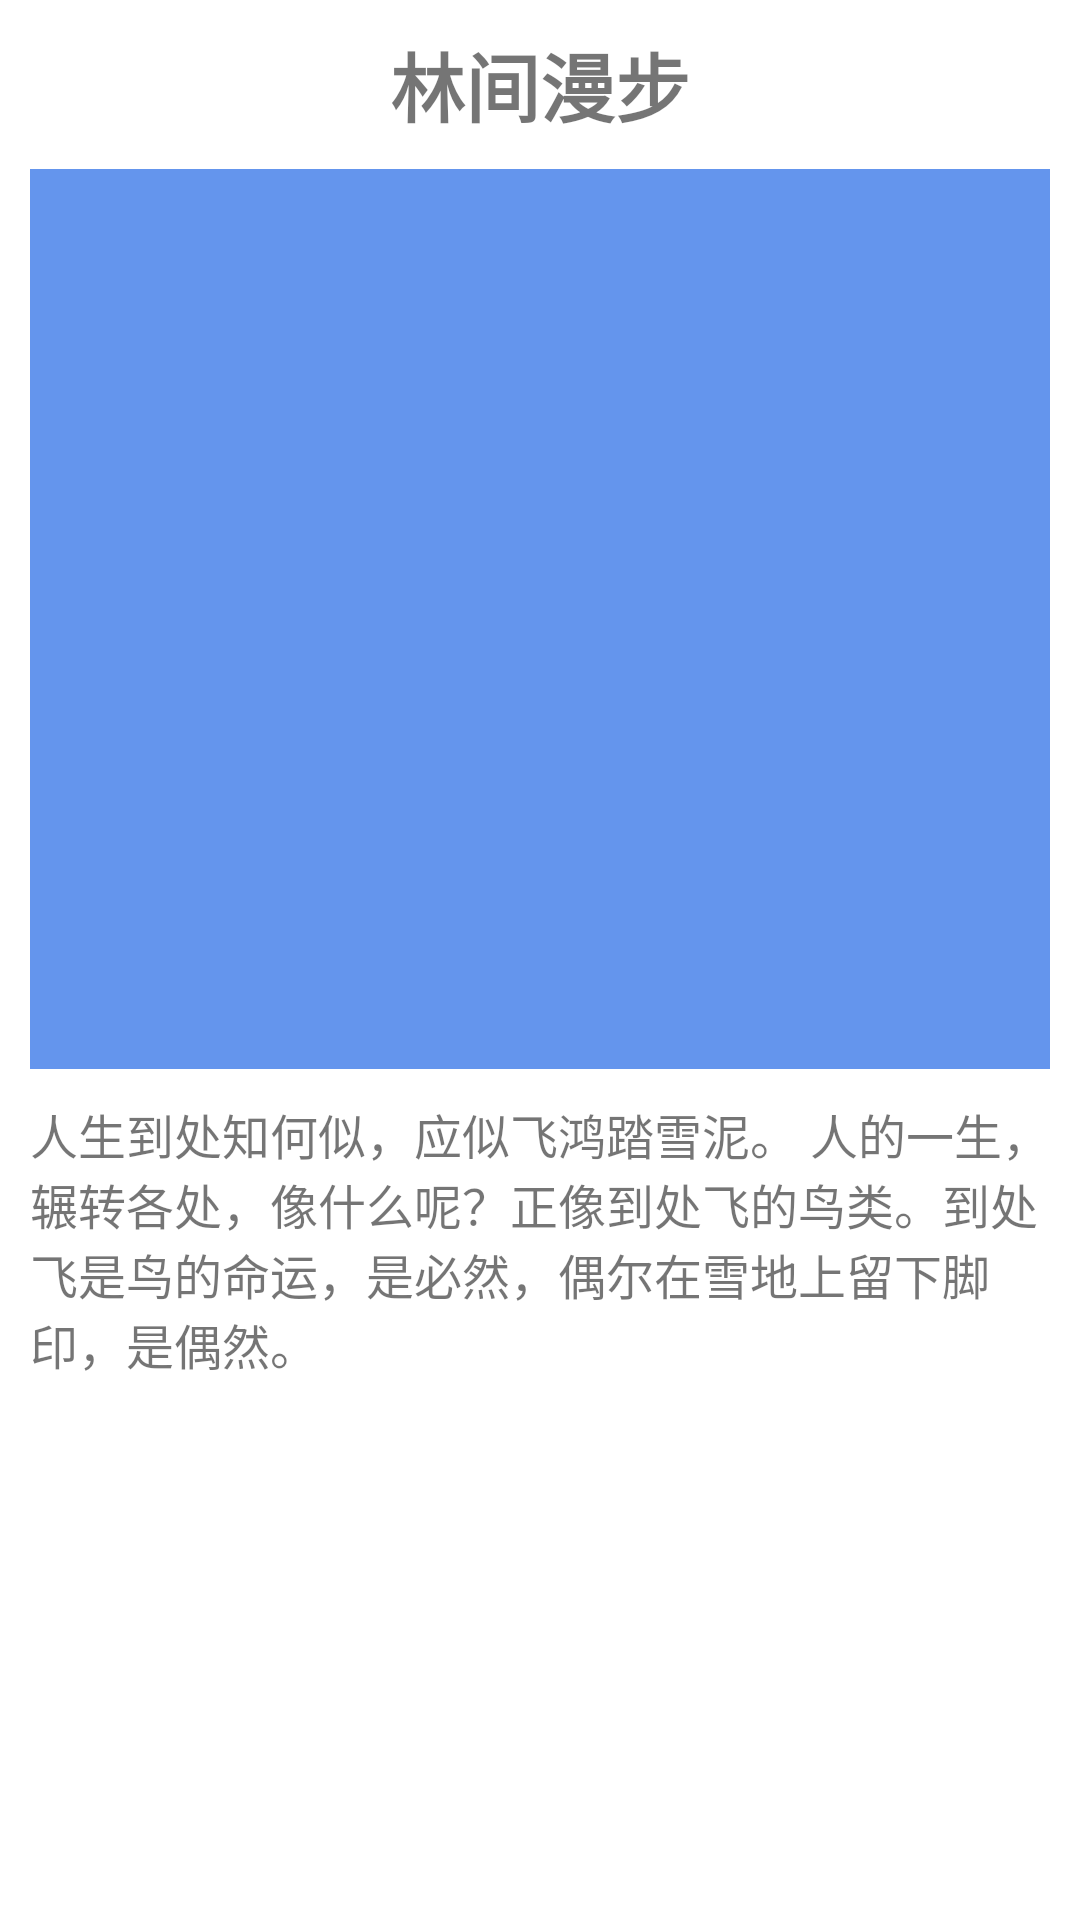

This screen was rendered from an Android layout file. Write that file and the resources it references.
<!-- AndroidManifest.xml: application theme Theme.StudentHealth -->
<!-- res/layout/activity_news_detail.xml -->
<?xml version="1.0" encoding="utf-8"?>
<ScrollView xmlns:android="http://schemas.android.com/apk/res/android"
    xmlns:app="http://schemas.android.com/apk/res-auto"
    xmlns:tools="http://schemas.android.com/tools"
    android:layout_width="match_parent"
    android:layout_height="match_parent"
    android:orientation="vertical">

    <LinearLayout
        android:layout_width="match_parent"
        android:layout_height="match_parent"
        android:orientation="vertical"
        android:paddingLeft="10dp"
        android:paddingRight="10dp"
        tools:context=".NewsDetailActivity">

        <TextView
            android:id="@+id/tv_title"
            android:layout_width="match_parent"
            android:layout_height="wrap_content"
            android:layout_marginTop="10dp"
            android:gravity="center"
            android:text="林间漫步"
            android:textSize="25sp"
            android:textStyle="bold"/>

        <ImageView
            android:id="@+id/iv_img"
            android:layout_width="400dp"
            android:layout_height="300dp"
            android:layout_marginTop="10dp"
            android:scaleType="centerCrop"
            android:src="@color/colorPrimary"/>

        <TextView
            android:id="@+id/tv_content"
            android:layout_width="match_parent"
            android:layout_height="wrap_content"
            android:layout_marginTop="10dp"
            android:layout_marginBottom="40dp"
            android:gravity="start|left"
            android:text="人生到处知何似，应似飞鸿踏雪泥。
人的一生，辗转各处，像什么呢？正像到处飞的鸟类。到处飞是鸟的命运，是必然，偶尔在雪地上留下脚印，是偶然。"
            android:textSize="16sp"/>
    </LinearLayout>

</ScrollView>
<!-- resources referenced by this layout -->
<resources>
  <color name="colorPrimary">#6495ED</color>
  <style name="Theme.StudentHealth" parent="Theme.MaterialComponents.Light.NoActionBar">
          
          <item name="colorPrimary">@color/lavender</item>
          <item name="colorPrimaryVariant">@color/lavender</item>
          <item name="colorOnPrimary">@color/white</item>
          
          <item name="colorSecondary">@color/ripple_color</item>
          <item name="colorSecondaryVariant">@color/teal_700</item>
          <item name="colorOnSecondary">@color/black</item>
          
          <item name="android:statusBarColor" tools:targetApi="l">@color/black</item>
          
      </style>
  <color name="lavender">#8692f7</color>
  <color name="white">#fff</color>
  <color name="ripple_color">#1aaba8</color>
  <color name="teal_700">#FF018786</color>
  <color name="black">#FF000000</color>
</resources>
